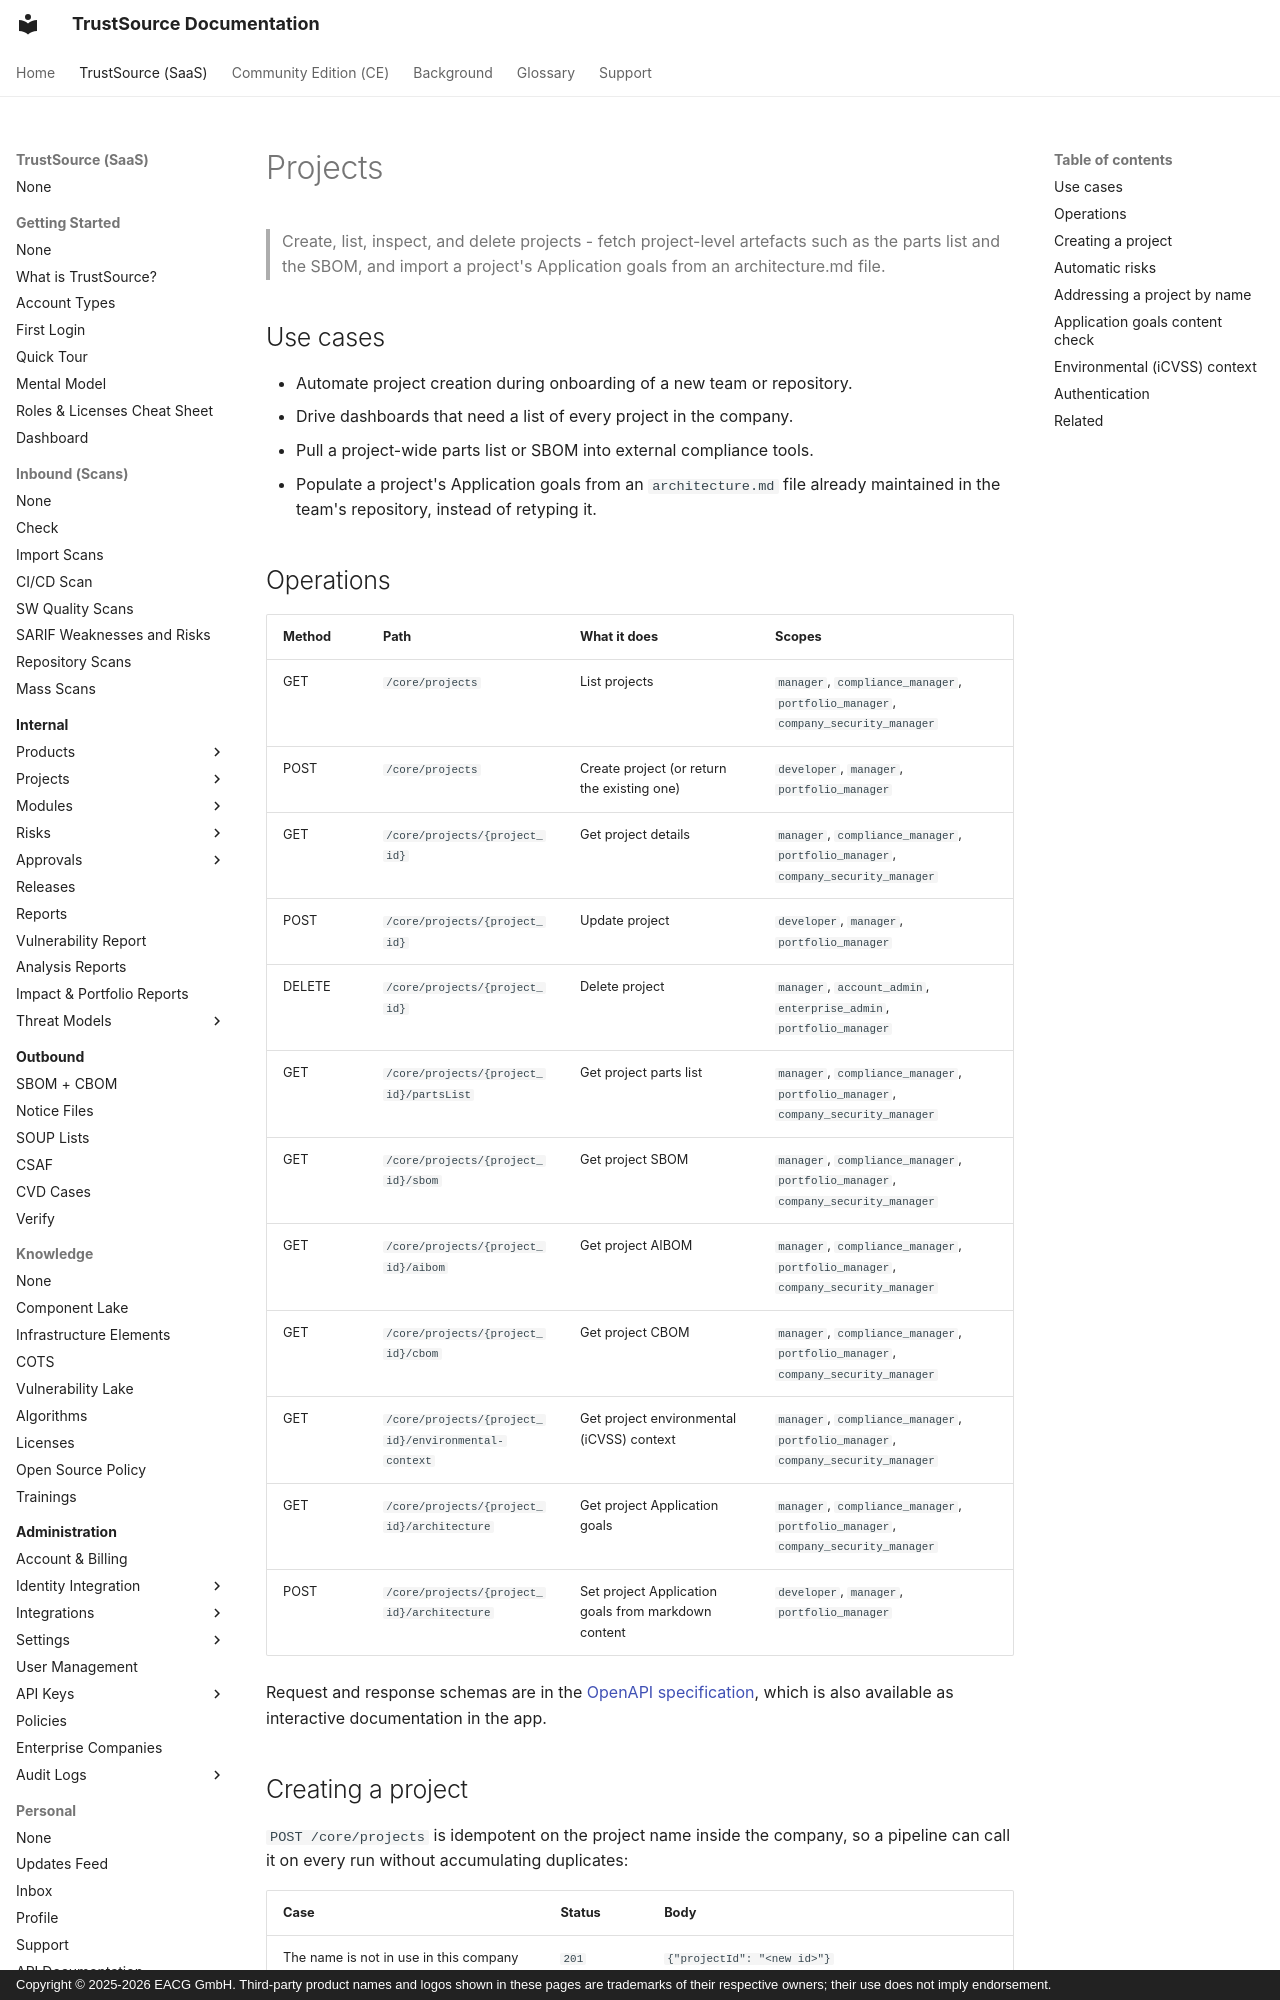

repository: TrustSource/ts-docs · page: v3/09-rest-api/endpoints/projects/index.html · generator: mkdocs · copyright: Copyright © 2025-2026 EACG GmbH. Third-party product names and logos shown in these pages are trademarks of their respective owners; their use does not imply endorsement.

# Projects

> Create, list, inspect, and delete projects - fetch project-level artefacts such as the parts list and the SBOM, and import a project's Application goals from an architecture.md file.

## Use cases

- Automate project creation during onboarding of a new team or repository.
- Drive dashboards that need a list of every project in the company.
- Pull a project-wide parts list or SBOM into external compliance tools.
- Populate a project's Application goals from an `architecture.md` file already maintained in the team's repository, instead of retyping it.

## Operations

| Method | Path | What it does | Scopes |
|---|---|---|---|
| GET | `/core/projects` | List projects | `manager`, `compliance_manager`, `portfolio_manager`, `company_security_manager` |
| POST | `/core/projects` | Create project (or return the existing one) | `developer`, `manager`, `portfolio_manager` |
| GET | `/core/projects/{project_id}` | Get project details | `manager`, `compliance_manager`, `portfolio_manager`, `company_security_manager` |
| POST | `/core/projects/{project_id}` | Update project | `developer`, `manager`, `portfolio_manager` |
| DELETE | `/core/projects/{project_id}` | Delete project | `manager`, `account_admin`, `enterprise_admin`, `portfolio_manager` |
| GET | `/core/projects/{project_id}/partsList` | Get project parts list | `manager`, `compliance_manager`, `portfolio_manager`, `company_security_manager` |
| GET | `/core/projects/{project_id}/sbom` | Get project SBOM | `manager`, `compliance_manager`, `portfolio_manager`, `company_security_manager` |
| GET | `/core/projects/{project_id}/aibom` | Get project AIBOM | `manager`, `compliance_manager`, `portfolio_manager`, `company_security_manager` |
| GET | `/core/projects/{project_id}/cbom` | Get project CBOM | `manager`, `compliance_manager`, `portfolio_manager`, `company_security_manager` |
| GET | `/core/projects/{project_id}/environmental-context` | Get project environmental (iCVSS) context | `manager`, `compliance_manager`, `portfolio_manager`, `company_security_manager` |
| GET | `/core/projects/{project_id}/architecture` | Get project Application goals | `manager`, `compliance_manager`, `portfolio_manager`, `company_security_manager` |
| POST | `/core/projects/{project_id}/architecture` | Set project Application goals from markdown content | `developer`, `manager`, `portfolio_manager` |

Request and response schemas are in the [OpenAPI specification](index.md#the-specification), which is also available as interactive documentation in the app.
